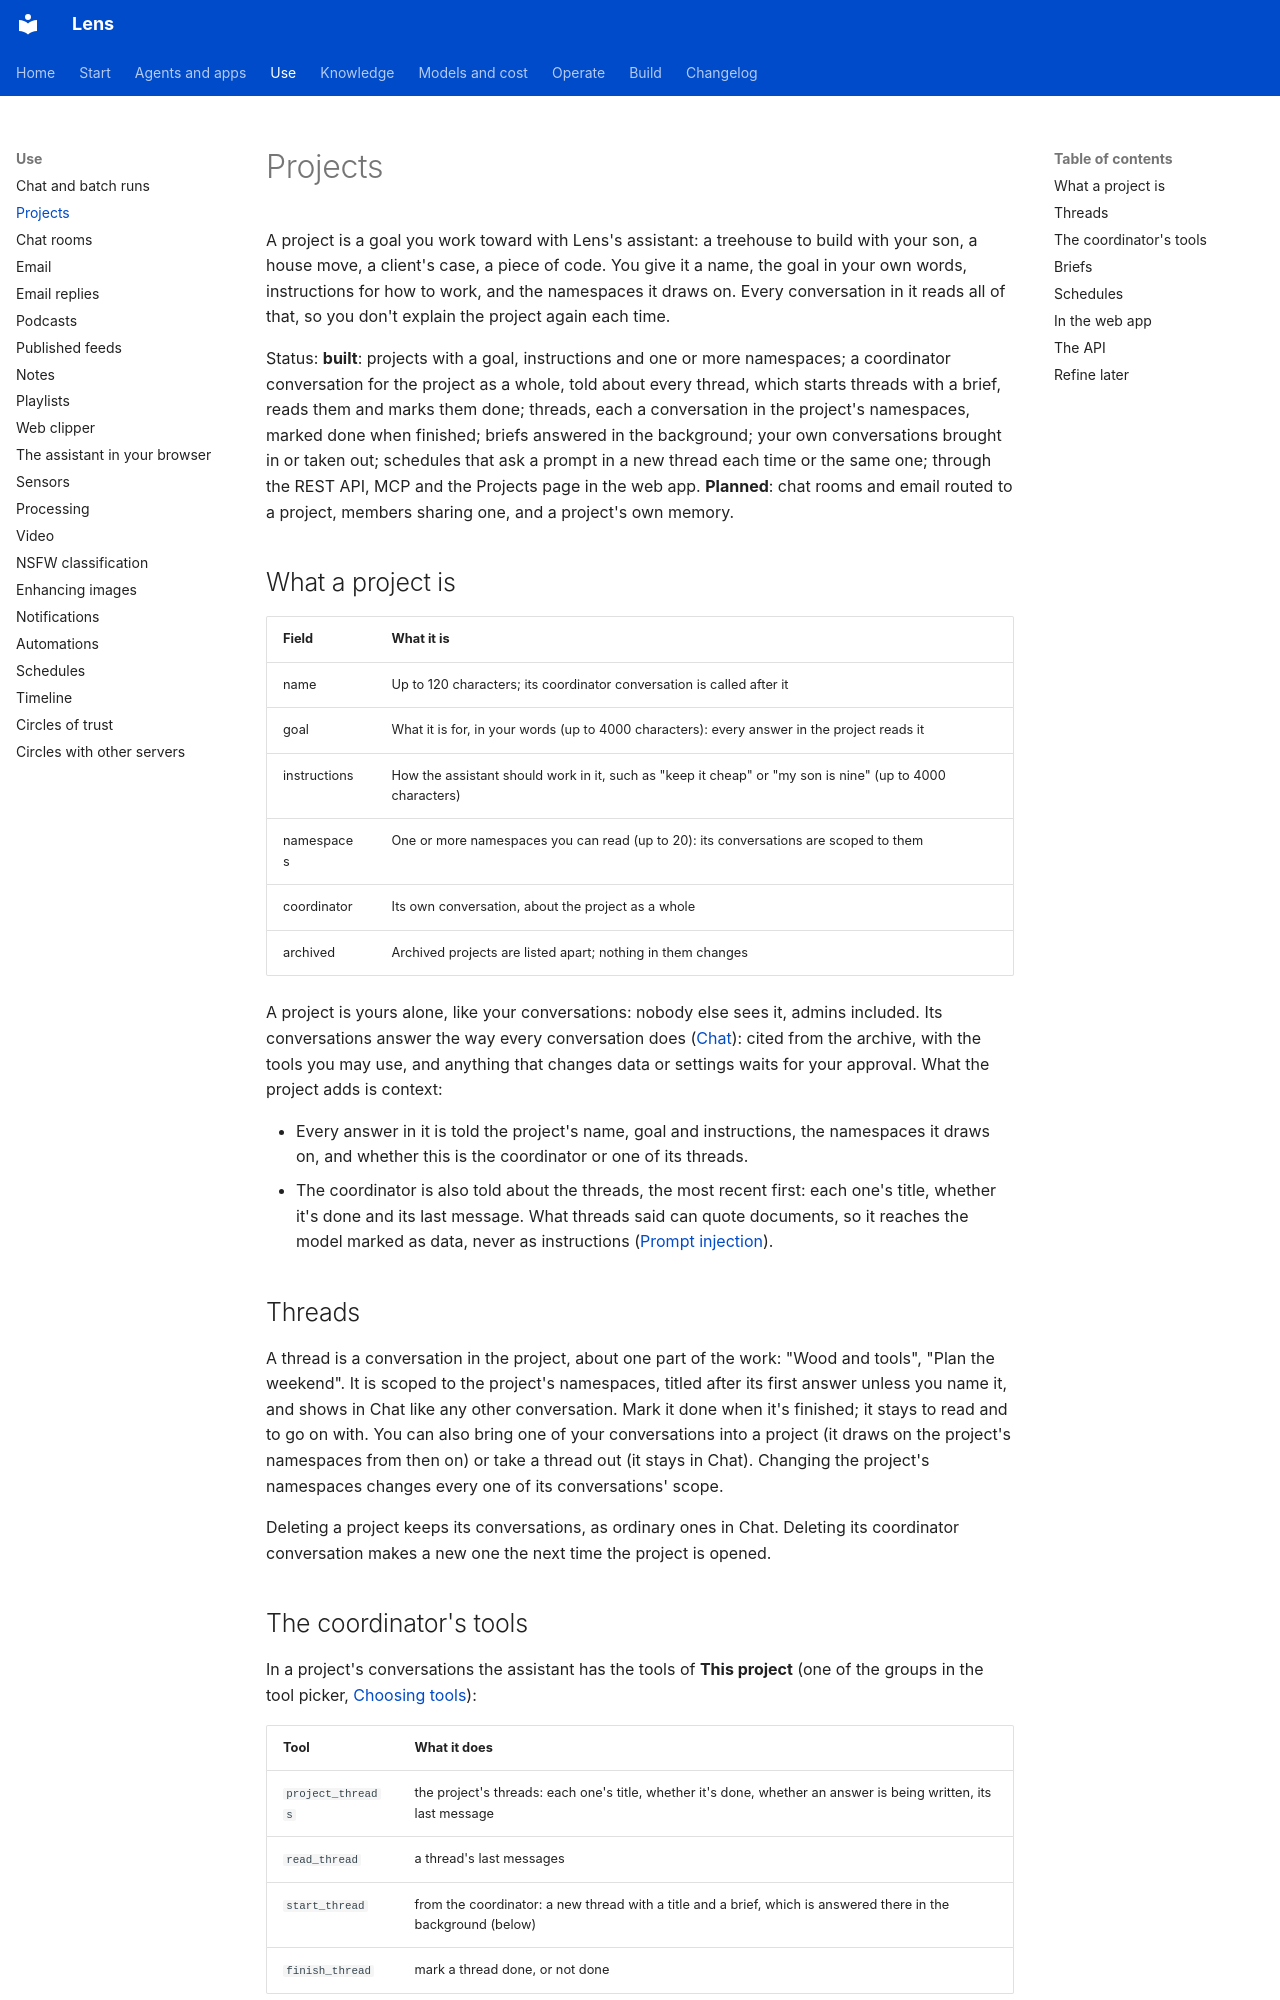

repository: adeelahmad/lense · page: projects/index.html · generator: mkdocs

# Projects

A project is a goal you work toward with Lens's assistant: a treehouse to build with your son, a house move, a client's
case, a piece of code. You give it a name, the goal in your own words, instructions for how to work, and the namespaces
it draws on. Every conversation in it reads all of that, so you don't explain the project again each time.

Status: **built**: projects with a goal, instructions and one or more namespaces; a coordinator conversation for the
project as a whole, told about every thread, which starts threads with a brief, reads them and marks them done;
threads, each a conversation in the project's namespaces, marked done when finished; briefs answered in the background;
your own conversations brought in or taken out; schedules that ask a prompt in a new thread each time or the same
one; through the REST API, MCP and the Projects page in the web app. **Planned**: chat rooms and email routed to a
project, members sharing one, and a project's own memory.

## What a project is

| Field | What it is |
| --- | --- |
| name | Up to 120 characters; its coordinator conversation is called after it |
| goal | What it is for, in your words (up to 4000 characters): every answer in the project reads it |
| instructions | How the assistant should work in it, such as "keep it cheap" or "my son is nine" (up to 4000 characters) |
| namespaces | One or more namespaces you can read (up to 20): its conversations are scoped to them |
| coordinator | Its own conversation, about the project as a whole |
| archived | Archived projects are listed apart; nothing in them changes |

A project is yours alone, like your conversations: nobody else sees it, admins included. Its conversations answer
the way every conversation does ([Chat](assistant.md#chat)): cited from the archive, with the tools you may use, and
anything that changes data or settings waits for your approval. What the project adds is context:

- Every answer in it is told the project's name, goal and instructions, the namespaces it draws on, and whether this is
  the coordinator or one of its threads.
- The coordinator is also told about the threads, the most recent first: each one's title, whether it's done and its
  last message. What threads said can quote documents, so it reaches the model marked as data, never as instructions
  ([Prompt injection](assistant.md#third-party-content-and-prompt-injection)).

## Threads

A thread is a conversation in the project, about one part of the work: "Wood and tools", "Plan the weekend". It is
scoped to the project's namespaces, titled after its first answer unless you name it, and shows in Chat like any
other conversation. Mark it done when it's finished; it stays to read and to go on with. You can also bring one of
your conversations into a project (it draws on the project's namespaces from then on) or take a thread out (it stays
in Chat). Changing the project's namespaces changes every one of its conversations' scope.

Deleting a project keeps its conversations, as ordinary ones in Chat. Deleting its coordinator conversation makes a
new one the next time the project is opened.
